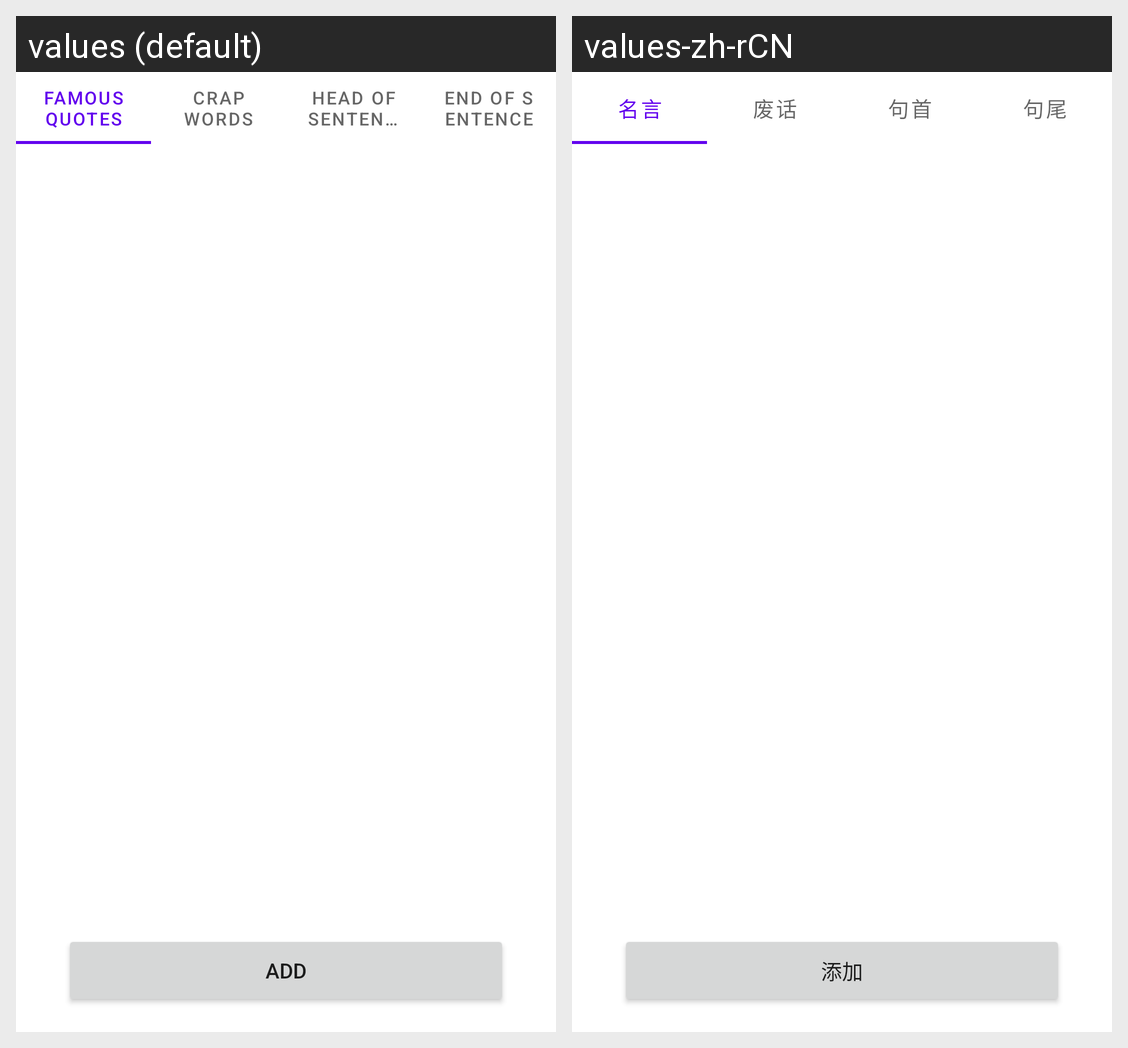

This grid shows one Android layout under two languages. Give, for every string resource on the screen, its name, the default text and each shown locale's text.
Android screen res/layout/fragment_thesaurus.xml rendered under 2 locales, left to right: values (default), values-zh-rCN. Device: Nexus 5 (rendered at 1080×1920; each locale shown at half size, 540×960, under a caption strip naming it); theme Theme.ArticleGenerator.
Strings drawn on this screen, with the default value and each locale's value (text and hints the layout hard-codes, and strings that could not be matched under every locale, appear in the picture but are not listed):

famous_quotes
  values: Famous Quotes
  values-zh-rCN: 名言

crap_words
  values: Crap words
  values-zh-rCN: 废话

head_of_sentence
  values: head of sentence
  values-zh-rCN: 句首

end_of_sentence
  values: end of sentence
  values-zh-rCN: 句尾

add
  values: add
  values-zh-rCN: 添加
